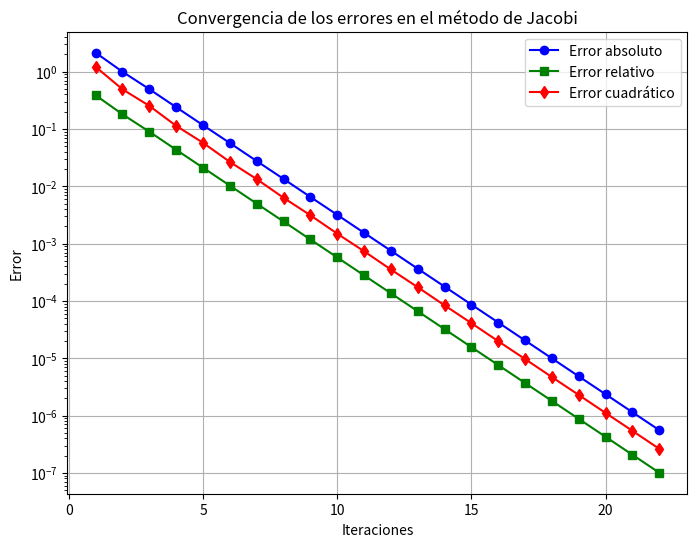

Generate this figure with matplotlib:
#   Codigo que implementa el esquema numerico
#   del metodo iterativo de Gauss-Seidel para
#   resolver sistemas de ecuaciones
# [redacted]
import numpy as np
import matplotlib.pyplot as plt

# Definir el sistema de ecuaciones
A = np.array([[10, -1, 2, 0, 0],
              [-1, 11, -1, 3, 0],
              [2, -1, 10, -1, 0],
              [0, 3, -1, 8, -2],
              [0, 0, 2, -2, 10]])

b = np.array([6, 25, -11, 15, -10])

# Solución exacta para comparar errores
sol_exacta = np.linalg.solve(A, b)

# Criterio de paro
tolerancia = 1e-6
max_iter = 100

# Implementación del método de Jacobi
def jacobi(A, b, tol, max_iter):
    n = len(A)
    x = np.zeros(n)  # Aproximación inicial
    errores_abs = []
    errores_rel = []
    errores_cuad = []

    for k in range(max_iter):
        x_new = np.zeros(n)
        for i in range(n):
            suma = sum(A[i, j] * x[j] for j in range(n) if j != i)
            x_new[i] = (b[i] - suma) / A[i, i]

        # Calcular errores
        error_abs = np.linalg.norm(x_new - sol_exacta, ord=1)
        error_rel = error_abs / np.linalg.norm(sol_exacta, ord=1)
        error_cuad = np.linalg.norm(x_new - sol_exacta, ord=2)

        errores_abs.append(error_abs)
        errores_rel.append(error_rel)
        errores_cuad.append(error_cuad)

        # Imprimir errores de la iteración
        print(f"Iteración {k+1}: Error absoluto = {error_abs:.6e}, Error relativo = {error_rel:.6e}, Error cuadrático = {error_cuad:.6e}")

        # Criterio de convergencia
        if np.linalg.norm(x_new - x, ord=np.inf) < tol:
            break

        x = x_new.copy()

    return x, errores_abs, errores_rel, errores_cuad, k+1

# Ejecutar el método de Jacobi
sol_aprox, errores_abs, errores_rel, errores_cuad, iteraciones = jacobi(A, b, tolerancia, max_iter)

# Graficar los errores
plt.figure(figsize=(8, 6))
plt.plot(range(1, iteraciones+1), errores_abs, label="Error absoluto", marker='o', color='blue')
plt.plot(range(1, iteraciones+1), errores_rel, label="Error relativo", marker='s', color='green')
plt.plot(range(1, iteraciones+1), errores_cuad, label="Error cuadrático", marker='d', color='red')
plt.xlabel("Iteraciones")
plt.ylabel("Error")
plt.yscale("log")
plt.title("Convergencia de los errores en el método de Jacobi")
plt.legend()
plt.grid()
plt.savefig("errores_jacobi.png")  # Guardar la figura en archivo PNG
plt.show()

# Mostrar la solución aproximada
print(f"\nSolución aproximada: {sol_aprox}")
print(f"Solución exacta: {sol_exacta}")
